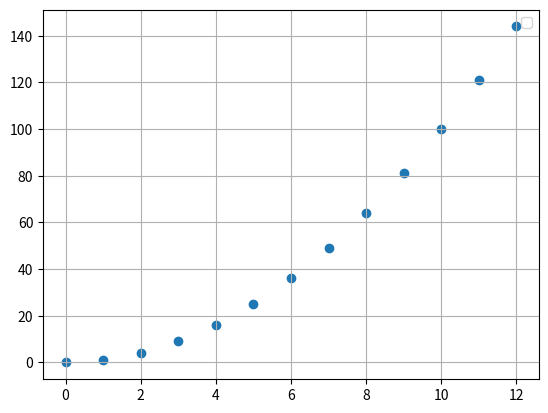

Python code for this plot:
import matplotlib.pyplot as plt
from numpy.random import rand

X = [x for x in range(0,13)]
squares = [x**2 for x in range(0,13)]
Y = squares
plt.scatter(X,Y)

#for color in ['red', 'green', 'yellow', 'magenta', 'blue']:
    #n = 50
    #x, y = rand(2, n)
    #x, y = [0:0, 1:1.2, 2:1.8]
    #scale = 200.0 * rand(n)
    #print scale
    #plt.scatter(x, y, c=color, s=scale, label=color, alpha=0.3, edgecolors='none')

plt.legend()
plt.grid(True)

plt.show()
